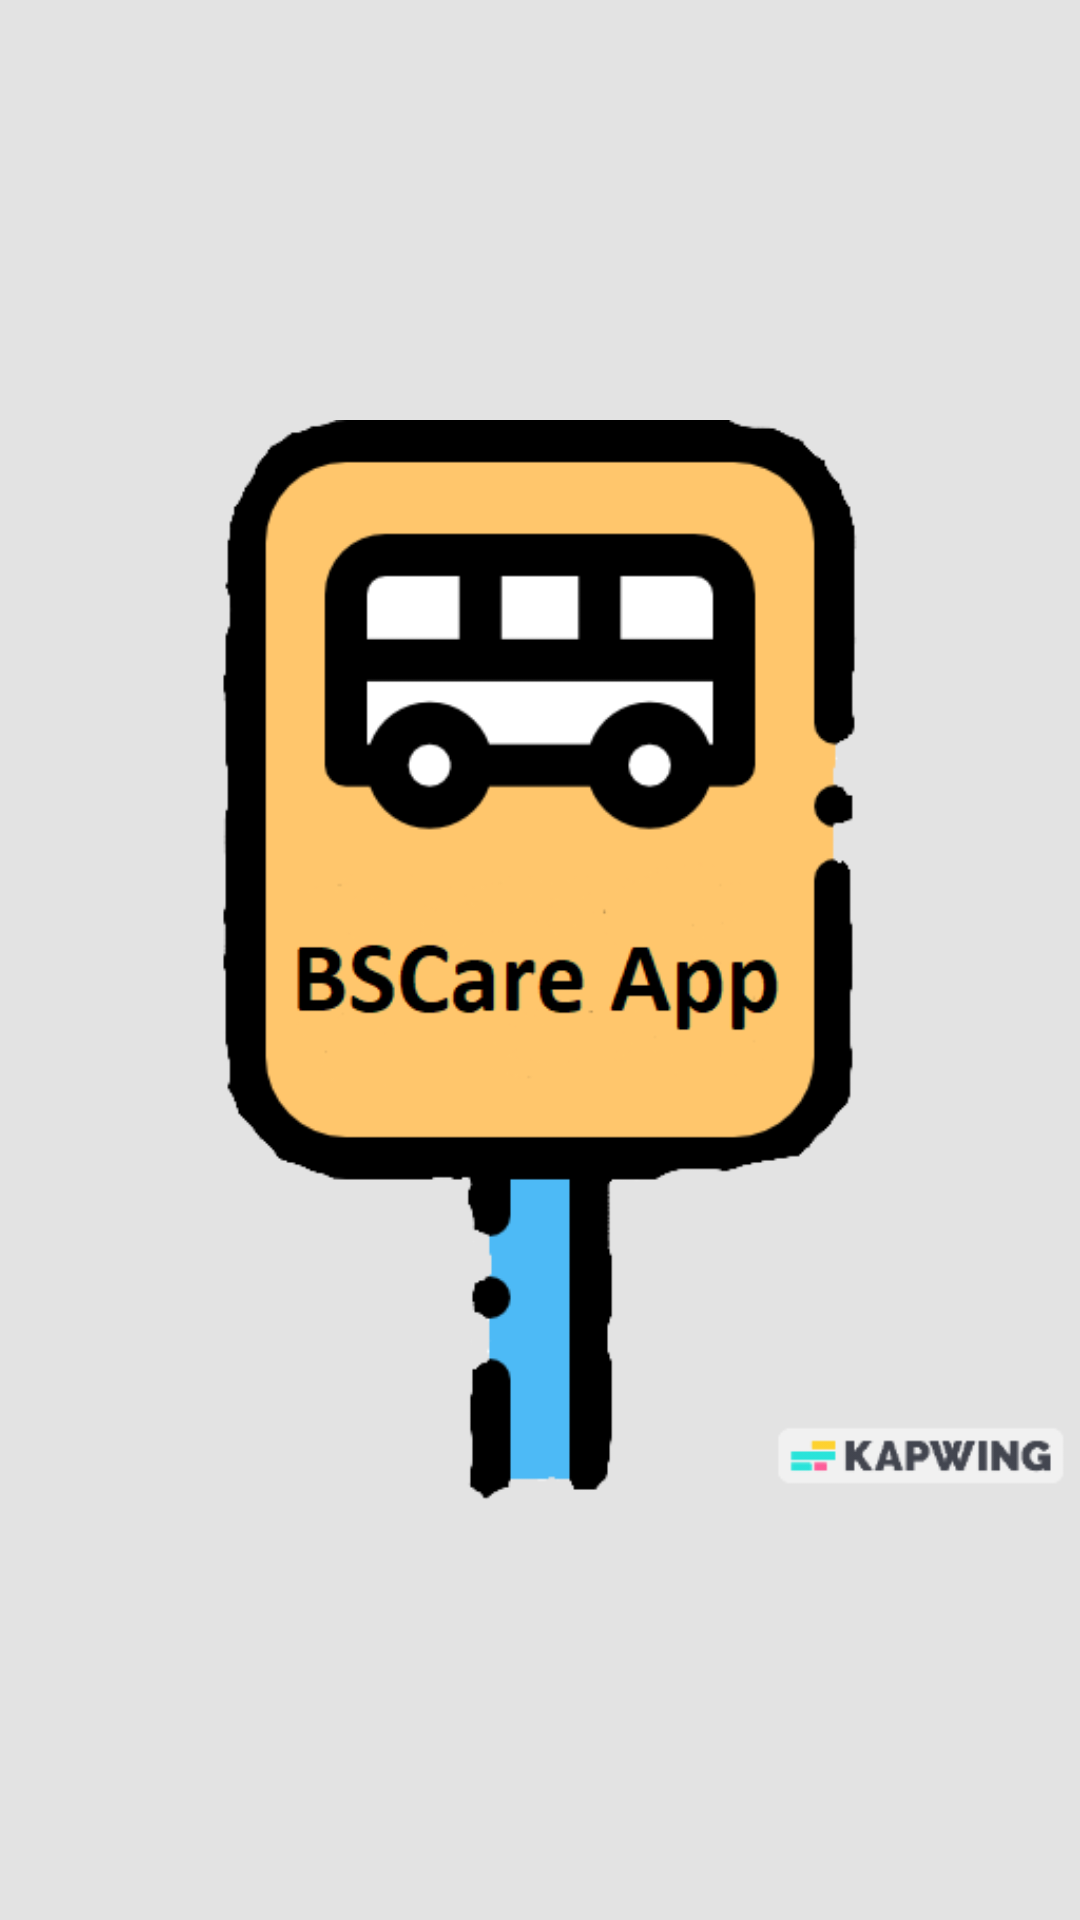

Produce the Android XML layout that renders to this screen, including the resource entries it uses.
<!-- AndroidManifest.xml: application theme Theme.NOT_IN_MY_BACK_YARD -->
<!-- res/layout/activity_splash.xml -->
<?xml version="1.0" encoding="utf-8"?>
<RelativeLayout
    xmlns:android="http://schemas.android.com/apk/res/android"
    xmlns:app="http://schemas.android.com/apk/res-auto"
    xmlns:tools="http://schemas.android.com/tools"
    android:layout_width="match_parent"
    android:layout_height="match_parent"
    android:keepScreenOn="true"
    android:background="#43959595"
    tools:context=".Activity_Splash">



    <ImageView
        android:id="@+id/splash_IMG_logo"
        android:layout_width="400dp"
        android:layout_height="400dp"
        android:layout_centerInParent="true"
        android:src="@drawable/bus_stop_app_png"/>

</RelativeLayout>
<!-- resources referenced by this layout -->
<resources>
  <!-- drawable bus_stop_app_png: png bitmap (drawable, 29504 bytes) -->
  <style name="Theme.NOT_IN_MY_BACK_YARD" parent="Theme.MaterialComponents.DayNight.NoActionBar">
          
          <item name="colorPrimary">@color/purple_500</item>
          <item name="colorPrimaryVariant">@color/purple_700</item>
          <item name="colorOnPrimary">@color/white</item>
          
          <item name="colorSecondary">@color/teal_200</item>
          <item name="colorSecondaryVariant">@color/teal_700</item>
          <item name="colorOnSecondary">@color/black</item>
          
          <item name="android:statusBarColor" tools:targetApi="l">?attr/colorPrimaryVariant</item>
          
      </style>
  <!-- not gathered from this repository: default colours our renderer supplied (Android Studio template values) -->
  <color name="purple_500">#FF6200EE</color>
  <color name="purple_700">#FF3700B3</color>
  <color name="teal_200">#FF03DAC5</color>
  <color name="teal_700">#FF018786</color>
  <color name="black">#FF000000</color>
  <color name="white">#FFFFFFFF</color>
</resources>
